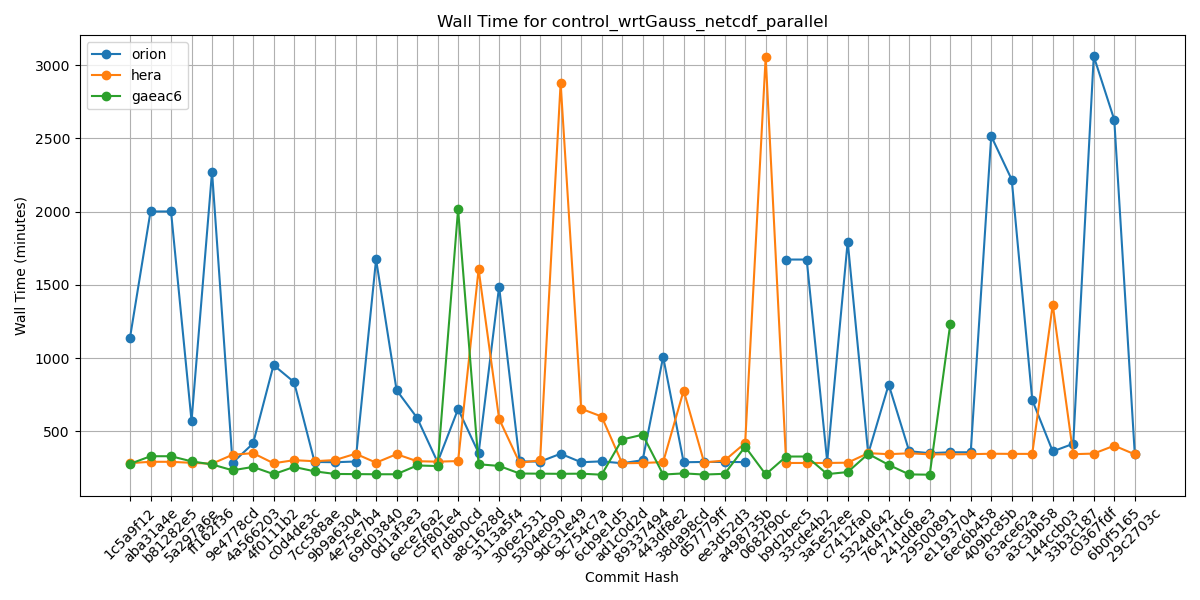

The table this chart was drawn from, first rows:
Hash, orion, hera, gaeac6
1c5a9f12, 1140, 284, 279
aba31a4e, 2001, 293, 331
b81282e5, 2001, 293, 331
5a297a6e, 572, 286, 296
ff162f36, 2272, 280, 275
9e4778cd, 286, 341, 235
4a566203, 418, 352, 258
4f0111b2, 953, 283, 209
c0d4de3c, 837, 304, 258
7cc588ae, 292, 297, 228
9b9a6304, 290, 305, 210
4e75e7b4, 295, 348, 209
69d03840, 1674, 287, 208
0d1af3e3, 782, 345, 208
6ece76a2, 593, 297, 268
c5f801e4, 291, 294, 264
f7d8b0cd, 653, 298, 2017
a8c1628d, 353, 1606, 276
3113a5f4, 1488, 586, 265
306e2531, 296, 286, 213
5304e090, 294, 303, 212
9dc31e49, 348, 2878, 211
9c754c7a, 290, 655, 212
6cb9e1d5, 296, 602, 205
ad1c0d2d, 283, 283, 445
89337494, 304, 285, 478
443df8e2, 1009, 291, 206
38da98cd, 290, 779, 214
d57779ff, 292, 288, 206
ee3d52d3, 292, 302, 211
a498735b, 291, 421, 396
0682f90c, , 3055, 207
b9d2bec5, 1673, 285, 329
33cde4b2, 1673, 285, 329
3a5e52ee, 295, 285, 209
c7412fa0, 1796, 287, 223
5324d642, 348, 352, 347
76471dc6, 820, 345, 272
241dd8e3, 365, 351, 207
29500891, 352, 344, 205
e1193704, 358, 344, 1231
6ec6b458, 358, 345, 
409bc85b, 2515, 348, 
63ace62a, 2218, 347, 
a3c3bb58, 715, 347, 
144ccb03, 364, 1365, 
33b3c187, 416, 345, 
c0367fdf, 3060, 349, 
6b0f5165, 2627, 403, 
29c2703c, 349, 344, 
